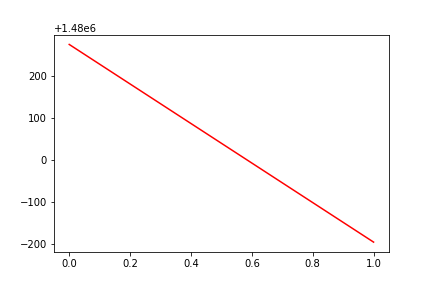

The table this chart was drawn from, first rows:
, date, assets
0, 0, 1480275
1, 20180927, 1479804
